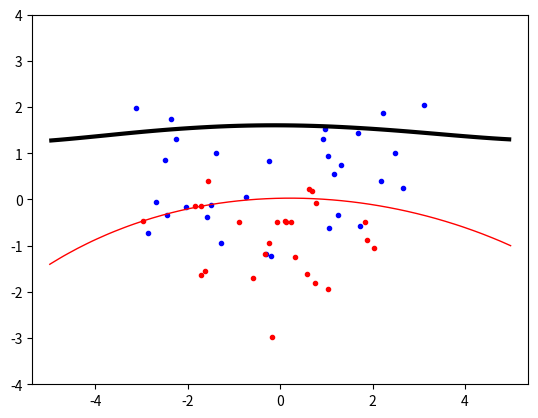

Reproduce this figure in Python.
from scipy.optimize import minimize
import numpy as np
import random, math
import matplotlib.pyplot as plt

#ret = minimize(objective, start, bounds=B, constraints=XC)
#alpha = ret['x']
#This will find the vector ⃗ which minimizes the function objective within the bounds B and the constraints XC.

"""
Objective: 

![test](objective.png)

Start: A vector of zeros. numpy.zeros(N)

Bounds: (0, C) for each element of A

XC:

![Alt text](10.png)
"""

########## KERNELS ##########
def kernel(x, y):
    return RBFKernel(x, y)

def linearKernel(x, y):
    return np.dot(x, y)

def polynomialKernel(x, y, p=3):
    return (1 + np.dot(x, y)) ** p

def RBFKernel(x, y, sigma=5.0):
    return np.exp(-np.linalg.norm(x-y)**2 / (2 * (sigma ** 2)))

########## PRE-COMPUTED MATRIX P ##########
def precomputedMatrixP():
    P = np.zeros((N, N))
    for i in range(N):
        for j in range(N):
            P[i][j] = t[i]*t[j]*kernel(x[i], x[j])
    return P

########## OBJECTIVE FUNCTION ##########
def objective(alpha):
    return ((1/2) * np.dot(np.dot(alpha, P), alpha)) - np.sum(alpha)


########## EQUALITY CONSTRAINT ##########
def zerofun(alpha):
    return np.dot(alpha, t)


########## EXTRACT NON-ZERO ALPHA-VALUES ##########
def extractNonZero(alpha):
    for i in range(len(alpha)):
        if abs(alpha[i]) > 10**(-5):
            xNew.append(x[i])
            tNew.append(t[i])
            alphaNew.append(alpha[i])

########## CALCULATE B ##########
def b():
    b = 0
    for i in range(len(alphaNew)):
        #print(xNew[:][i])
        b += alphaNew[i]*tNew[i]*kernel(xNew[0], xNew[i]) 
    b -= tNew[0]
    return b


########## INDICATOR FUNCTION ##########
def indicator(x, y):
    val = 0
    for i in range(len(alphaNew)):
        val += alphaNew[i]*tNew[i]*kernel(np.array([x, y]), xNew[i])
    val -= b
    return val
    """if val > 0:
        return 1
    else:
        return -1"""

np.random.seed(100)
########## DATA ##########
classA = np.concatenate((
        np.random.randn(15, 2) * 1 + [1.5, 0.5],
        np.random.randn(15, 2) * 1 + [-1.5, 0.5],
        #np.random.randn(1, 2) * 2 + [1.5, -0.5]
    ))
classB = np.random.randn(25, 2) * 1 + [0.0, -0.5]

inputs = np.concatenate((classA, classB))
targets = np.concatenate((
        np.ones(classA.shape[0]),
        -np.ones(classB.shape[0])
    ))

C = 1
N = inputs.shape[0]  # Number of rows (samples)
permute = list(range(N))
np.random.shuffle(permute)
inputs = inputs[permute, :]
targets = targets[permute]

t = targets
x = inputs
P = precomputedMatrixP()

ret = minimize(objective, np.zeros(N), bounds=[(0, C) for i in range(N)], constraints={'type':'eq', 'fun':zerofun})
alpha = ret['x']
#print(alpha)

xNew = []
tNew = []
alphaNew = []

extractNonZero(alpha)

b = b()


plt.plot([p[0] for p in classA],
         [p[1] for p in classA],
         'b.')
plt.plot([p[0] for p in classB],
         [p[1] for p in classB],
         'r.')

plt.axis('equal')  # Force same scale on both axes
plt.savefig('svmplot.pdf')  # Save a copy in a file
# plt.show()  # Show the plot on the screen

xgrid = np.linspace(-5, 5)
ygrid = np.linspace(-4, 4)
grid = np.array([[indicator(x, y) 
                  for x in xgrid]
                  for y in ygrid])

plt.contour(xgrid, ygrid, grid,
            (-1.0, 0.0, 1.0),
            colors=('red', 'black', 'blue'), 
            linewidths=(1, 3, 1))
plt.show()
